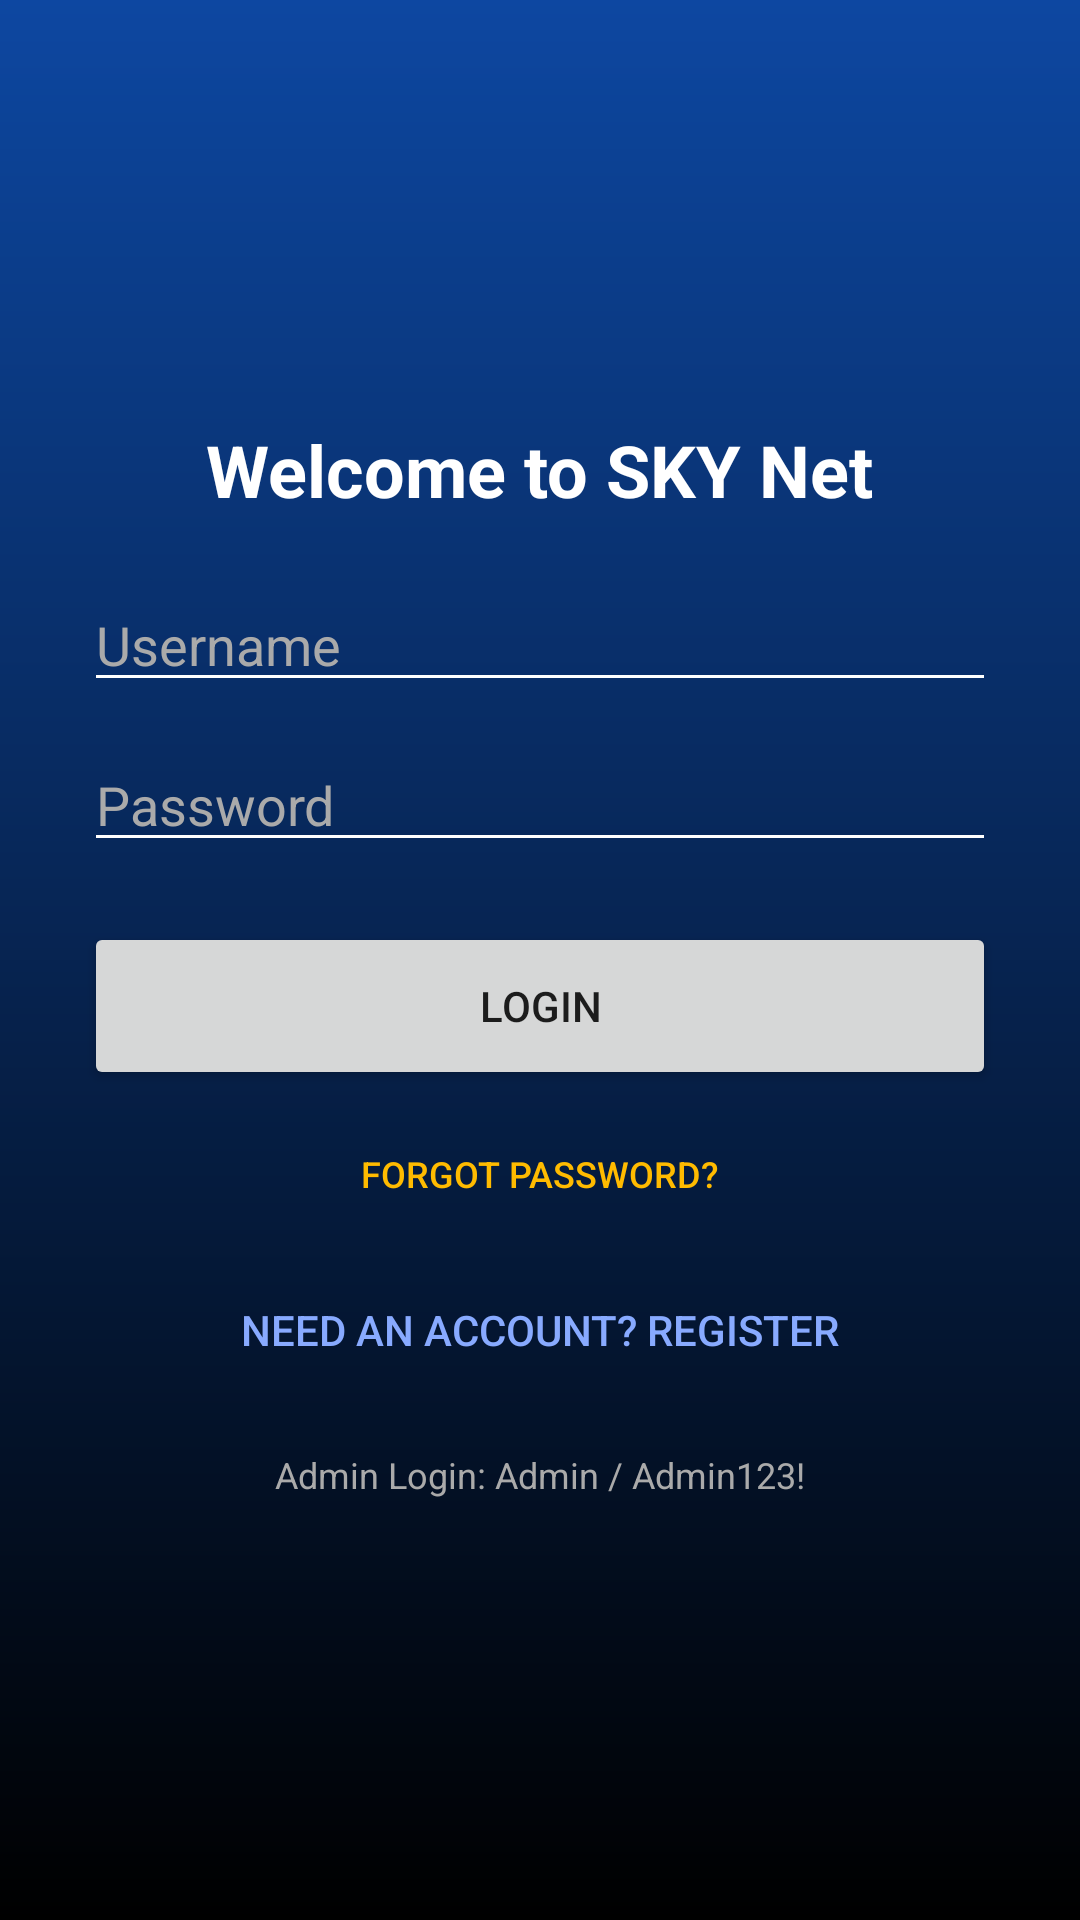

This screen was rendered from an Android layout file. Write that file and the resources it references.
<!-- AndroidManifest.xml: application theme Theme.SKYNetVPN -->
<!-- res/layout/layout_login.xml -->
<?xml version="1.0" encoding="utf-8"?>
<ScrollView xmlns:android="http://schemas.android.com/apk/res/android"
    android:layout_width="match_parent"
    android:layout_height="match_parent"
    android:fillViewport="true"
    android:background="@drawable/main_background">

    <LinearLayout
        android:layout_width="match_parent"
        android:layout_height="wrap_content"
        android:gravity="center"
        android:orientation="vertical"
        android:padding="28dp">

        <TextView
            android:id="@+id/txtLoginHeader"
            android:layout_width="wrap_content"
            android:layout_height="wrap_content"
            android:text="Welcome to SKY Net"
            android:textColor="@android:color/white"
            android:textSize="24sp"
            android:textStyle="bold"
            android:layout_marginBottom="20dp" />

        <EditText
            android:id="@+id/etEmail"
            android:layout_width="match_parent"
            android:layout_height="wrap_content"
            android:hint="Email Address"
            android:textColor="@android:color/white"
            android:textColorHint="#AAAAAA"
            android:backgroundTint="@android:color/white"
            android:inputType="textEmailAddress"
            android:visibility="gone"
            android:layout_marginBottom="12dp" />

        <EditText
            android:id="@+id/etUsername"
            android:layout_width="match_parent"
            android:layout_height="wrap_content"
            android:hint="Username"
            android:textColor="@android:color/white"
            android:textColorHint="#AAAAAA"
            android:backgroundTint="@android:color/white"
            android:inputType="text" />

        <EditText
            android:id="@+id/etPassword"
            android:layout_width="match_parent"
            android:layout_height="wrap_content"
            android:hint="Password"
            android:textColor="@android:color/white"
            android:textColorHint="#AAAAAA"
            android:backgroundTint="@android:color/white"
            android:inputType="textPassword"
            android:layout_marginTop="12dp" />

        
        <LinearLayout
            android:id="@+id/containerRegisterSecurity"
            android:layout_width="match_parent"
            android:layout_height="wrap_content"
            android:orientation="vertical"
            android:visibility="gone"
            android:layout_marginTop="12dp">

            <TextView
                android:layout_width="wrap_content"
                android:layout_height="wrap_content"
                android:text="Security Question 1: What was your first pet's name?"
                android:textColor="#88AAFF"
                android:textSize="12sp" />

            <EditText
                android:id="@+id/etRegAns1"
                android:layout_width="match_parent"
                android:layout_height="wrap_content"
                android:hint="Answer 1"
                android:textColor="@android:color/white"
                android:textColorHint="#AAAAAA"
                android:backgroundTint="@android:color/white"
                android:inputType="text"
                android:layout_marginBottom="8dp" />

            <TextView
                android:layout_width="wrap_content"
                android:layout_height="wrap_content"
                android:text="Security Question 2: What city were you born in?"
                android:textColor="#88AAFF"
                android:textSize="12sp" />

            <EditText
                android:id="@+id/etRegAns2"
                android:layout_width="match_parent"
                android:layout_height="wrap_content"
                android:hint="Answer 2"
                android:textColor="@android:color/white"
                android:textColorHint="#AAAAAA"
                android:backgroundTint="@android:color/white"
                android:inputType="text" />

        </LinearLayout>

        <Button
            android:id="@+id/btnLogin"
            android:layout_width="match_parent"
            android:layout_height="56dp"
            android:text="Login"
            android:layout_marginTop="20dp" />

        <Button
            android:id="@+id/btnForgotPassword"
            android:layout_width="match_parent"
            android:layout_height="wrap_content"
            android:text="Forgot Password?"
            style="?android:attr/borderlessButtonStyle"
            android:textColor="#FFBB00"
            android:textSize="12sp"
            android:layout_marginTop="4dp" />

        <Button
            android:id="@+id/btnToggleRegister"
            android:layout_width="match_parent"
            android:layout_height="wrap_content"
            android:text="Need an account? Register"
            style="?android:attr/borderlessButtonStyle"
            android:textColor="#88AAFF"
            android:layout_marginTop="4dp" />

        <TextView
            android:id="@+id/txtAdminHint"
            android:layout_width="wrap_content"
            android:layout_height="wrap_content"
            android:text="Admin Login: Admin / Admin123!"
            android:textColor="#AAAAAA"
            android:textSize="12sp"
            android:layout_marginTop="16dp" />

    </LinearLayout>
</ScrollView>
<!-- resources referenced by this layout -->
<resources>
  <!-- drawable main_background (drawable) -->
  <?xml version="1.0" encoding="utf-8"?>
  <shape xmlns:android="http://schemas.android.com/apk/res/android"
      android:shape="rectangle">
      <gradient
          android:angle="270"
          android:endColor="#000000"
          android:startColor="#0D47A1"
          android:type="linear" />
  </shape>
  <style name="Theme.SKYNetVPN" parent="Theme.AppCompat.Light.NoActionBar" />
</resources>
